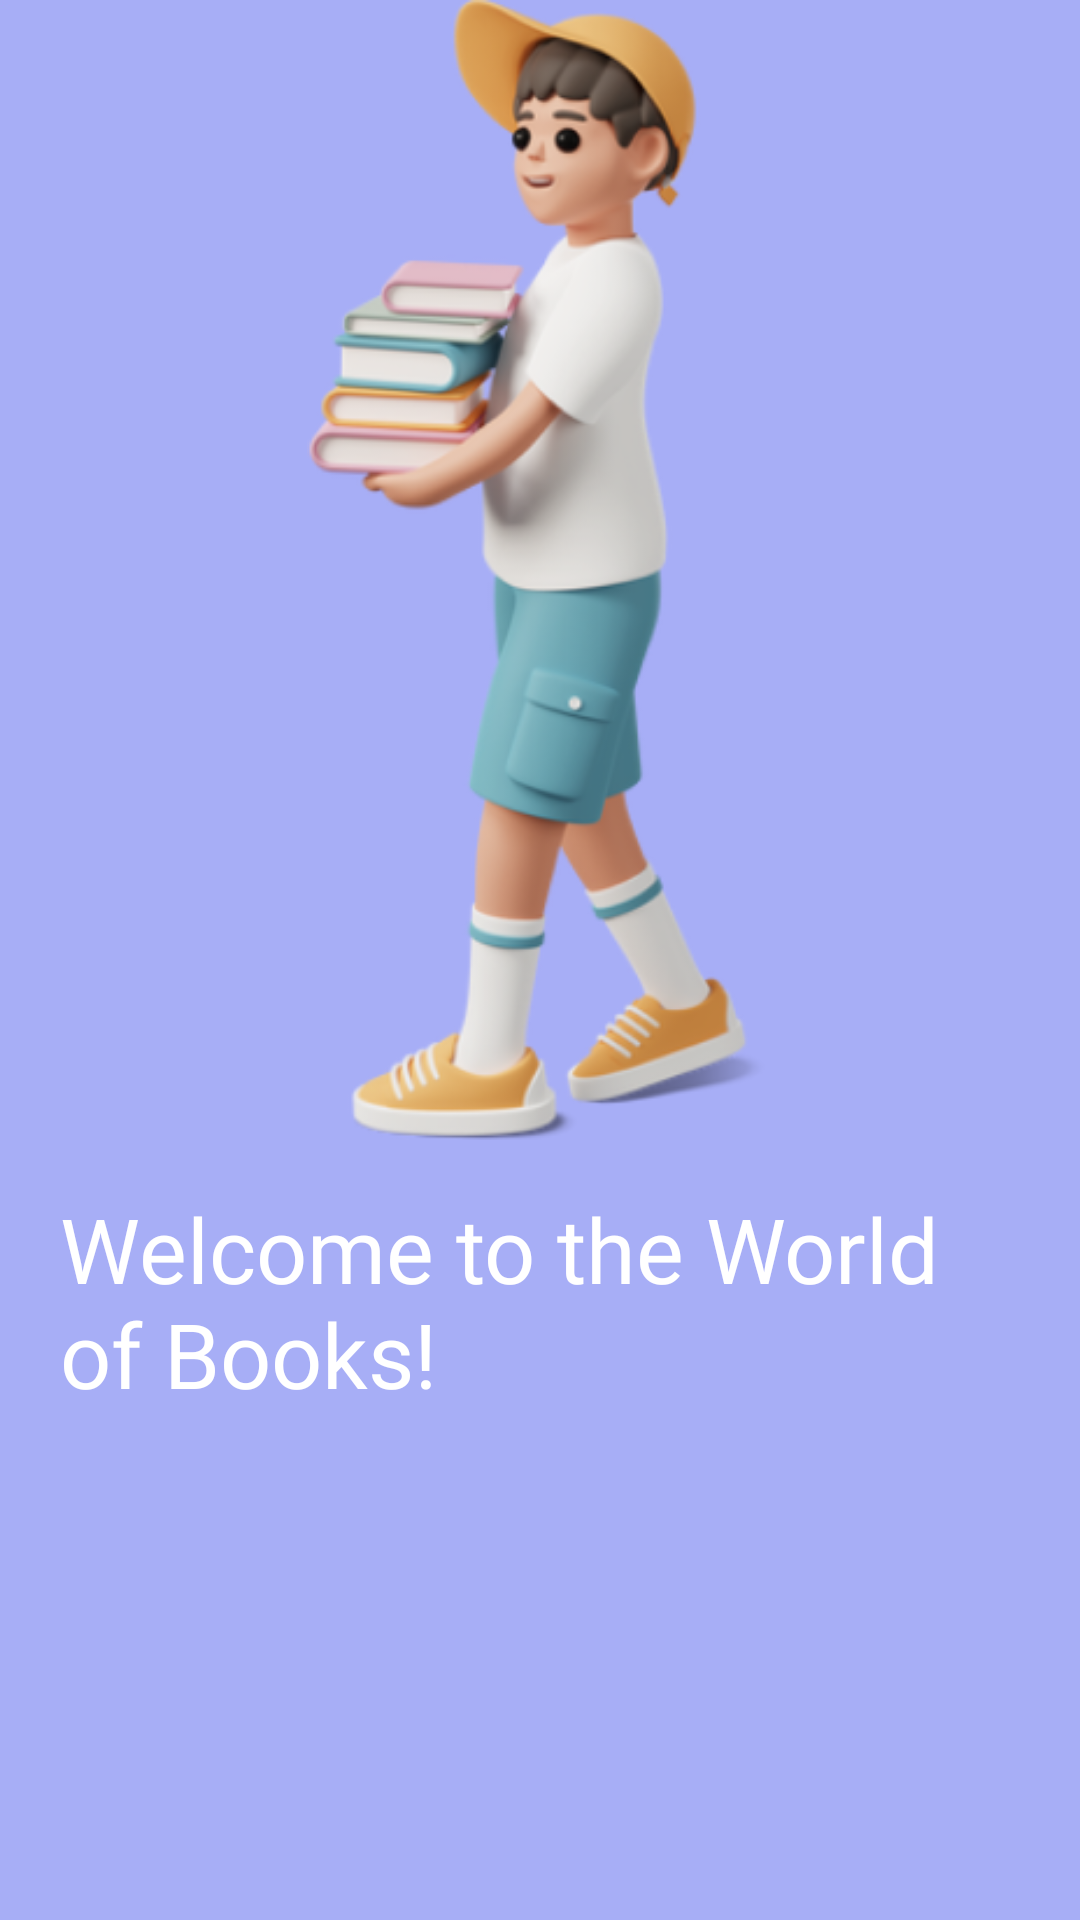

Write the Android layout XML for this screen, with the resource values it uses.
<!-- AndroidManifest.xml: application theme Theme.Refitoo -->
<!-- res/layout/fragment_welcome1.xml -->
<?xml version="1.0" encoding="utf-8"?>
<androidx.constraintlayout.widget.ConstraintLayout xmlns:android="http://schemas.android.com/apk/res/android"
    xmlns:app="http://schemas.android.com/apk/res-auto"
    xmlns:tools="http://schemas.android.com/tools"
    android:layout_width="match_parent"
    android:layout_height="match_parent"
    tools:context=".UI.fragment.welcomScreen.Welcome1"
    android:background="@color/navy_blue_white">

    <ImageView
        android:id="@+id/imageView3"
        android:layout_width="wrap_content"
        android:layout_height="380dp"

        android:src="@drawable/welcome1png"
        app:layout_constraintEnd_toEndOf="parent"
        app:layout_constraintStart_toStartOf="parent"
        app:layout_constraintTop_toTopOf="parent" />

    <TextView
        android:id="@+id/textView3"
        android:layout_width="match_parent"
        android:layout_height="wrap_content"
        android:layout_marginStart="20dp"
        android:layout_marginTop="16dp"
        android:layout_marginEnd="20dp"
        android:fontFamily="@font/quicksandbold"
        android:text="Welcome to the World of Books!"
        android:textColor="@color/white"
        android:textSize="30sp"
        app:layout_constraintEnd_toEndOf="parent"
        app:layout_constraintHorizontal_bias="0.0"
        app:layout_constraintStart_toStartOf="parent"
        app:layout_constraintTop_toBottomOf="@+id/imageView3" />


</androidx.constraintlayout.widget.ConstraintLayout>
<!-- resources referenced by this layout -->
<resources>
  <color name="navy_blue_white">#a7aef6</color>
  <color name="white">#FFFFFFFF</color>
  <!-- drawable welcome1png: png bitmap (drawable, 77647 bytes) -->
  <style name="Theme.Refitoo" parent="Base.Theme.Refitoo" />
  <style name="Base.Theme.Refitoo" parent="Theme.MaterialComponents.Light.NoActionBar">
          
          
      </style>
</resources>
